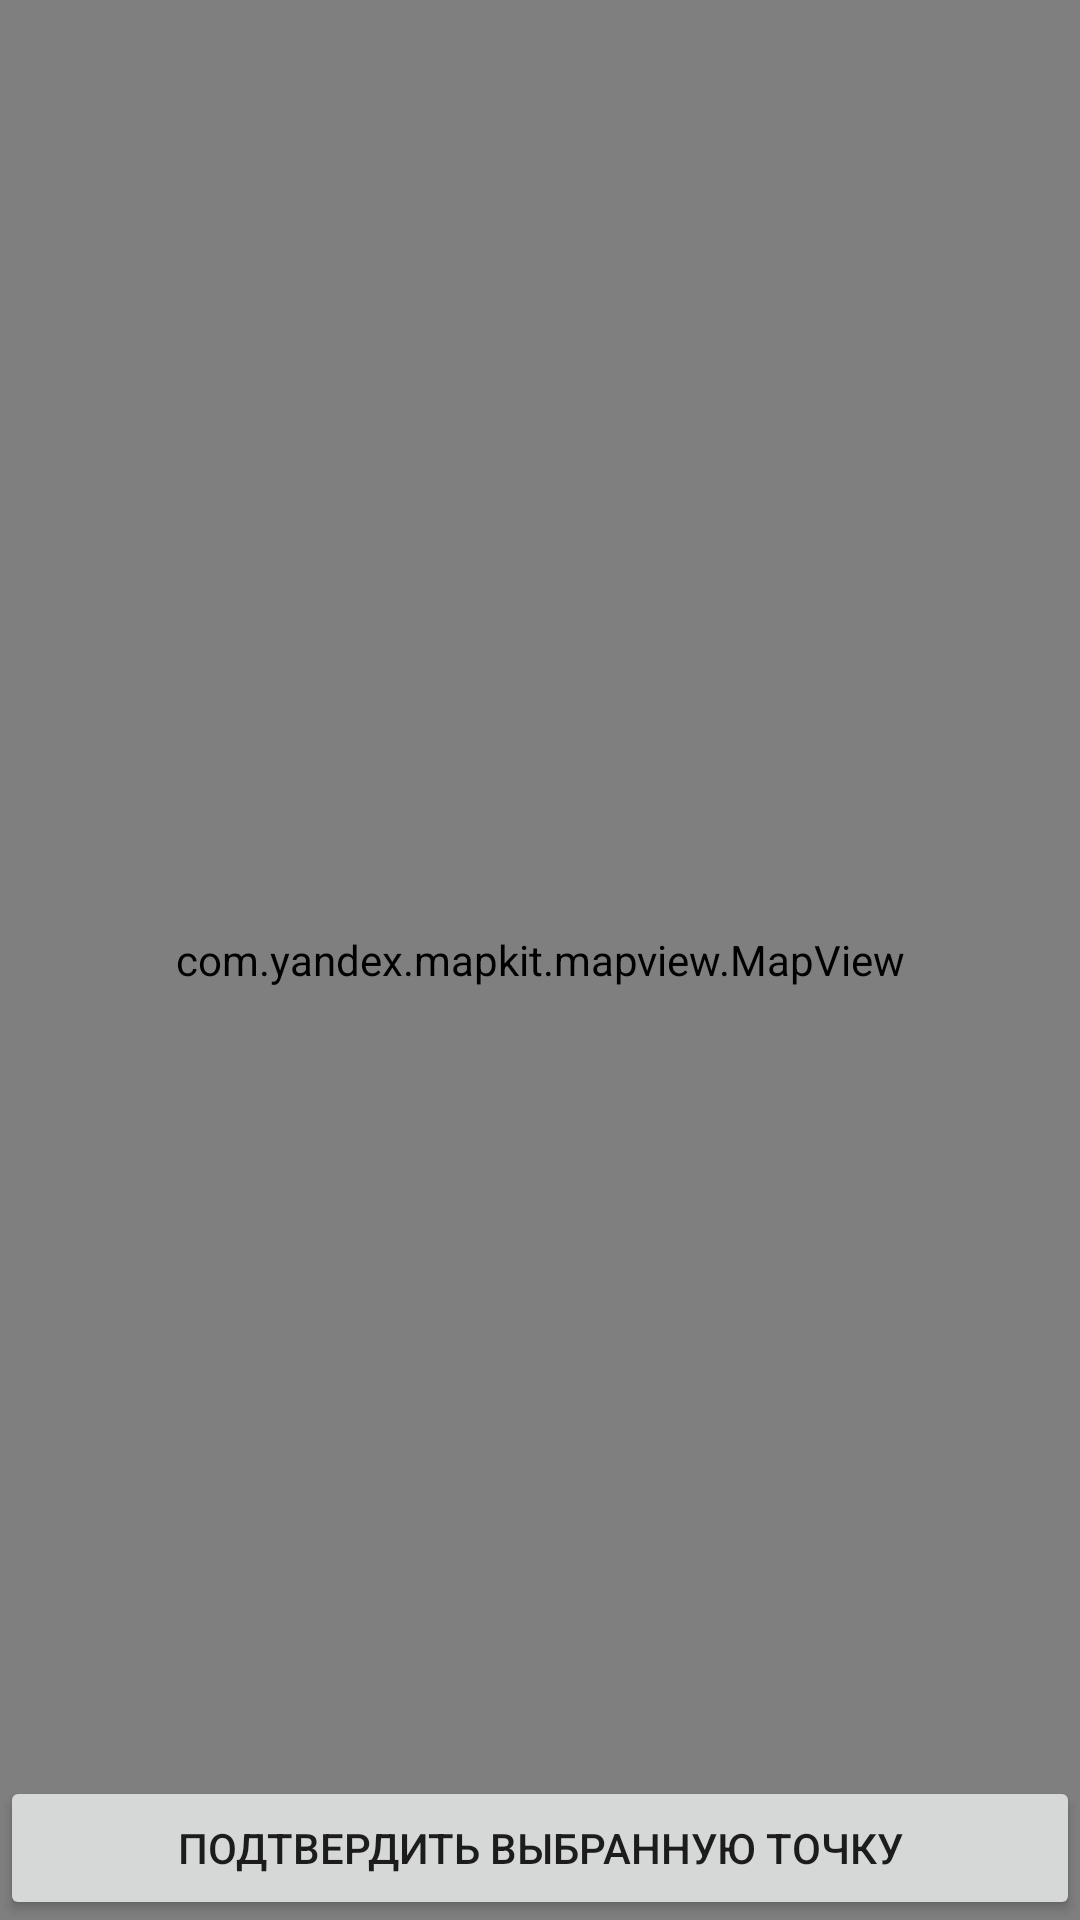

Produce the Android XML layout that renders to this screen, including the resource entries it uses.
<!-- AndroidManifest.xml: application theme Theme.MyYandexMapKit -->
<!-- res/layout/activity_second.xml -->
<?xml version="1.0" encoding="utf-8"?>
<androidx.constraintlayout.widget.ConstraintLayout xmlns:android="http://schemas.android.com/apk/res/android"
    xmlns:app="http://schemas.android.com/apk/res-auto"
    xmlns:tools="http://schemas.android.com/tools"
    android:layout_width="match_parent"
    android:layout_height="match_parent"
    tools:context=".SecondActivity">

    <com.yandex.mapkit.mapview.MapView
        android:id="@+id/mapview"
        android:layout_width="match_parent"
        android:layout_height="match_parent"
        app:layout_constraintTop_toTopOf="parent"/>

    <Button
        android:id="@+id/button"
        android:layout_width="match_parent"
        android:layout_height="wrap_content"
        android:text="Подтвердить выбранную точку"
        app:layout_constraintLeft_toLeftOf="parent"
        app:layout_constraintBottom_toBottomOf="parent"/>

</androidx.constraintlayout.widget.ConstraintLayout>
<!-- resources referenced by this layout -->
<resources>
  <style name="Theme.MyYandexMapKit" parent="Theme.MaterialComponents.DayNight.DarkActionBar">
          
          <item name="colorPrimary">@color/purple_500</item>
          <item name="colorPrimaryVariant">@color/purple_700</item>
          <item name="colorOnPrimary">@color/white</item>
          
          <item name="colorSecondary">@color/teal_200</item>
          <item name="colorSecondaryVariant">@color/teal_700</item>
          <item name="colorOnSecondary">@color/black</item>
          
          <item name="android:statusBarColor" tools:targetApi="l">?attr/colorPrimaryVariant</item>
          
      </style>
  <!-- not gathered from this repository: default colours our renderer supplied (Android Studio template values) -->
  <color name="purple_500">#FF6200EE</color>
  <color name="purple_700">#FF3700B3</color>
  <color name="teal_200">#FF03DAC5</color>
  <color name="teal_700">#FF018786</color>
  <color name="black">#FF000000</color>
  <color name="white">#FFFFFFFF</color>
</resources>
